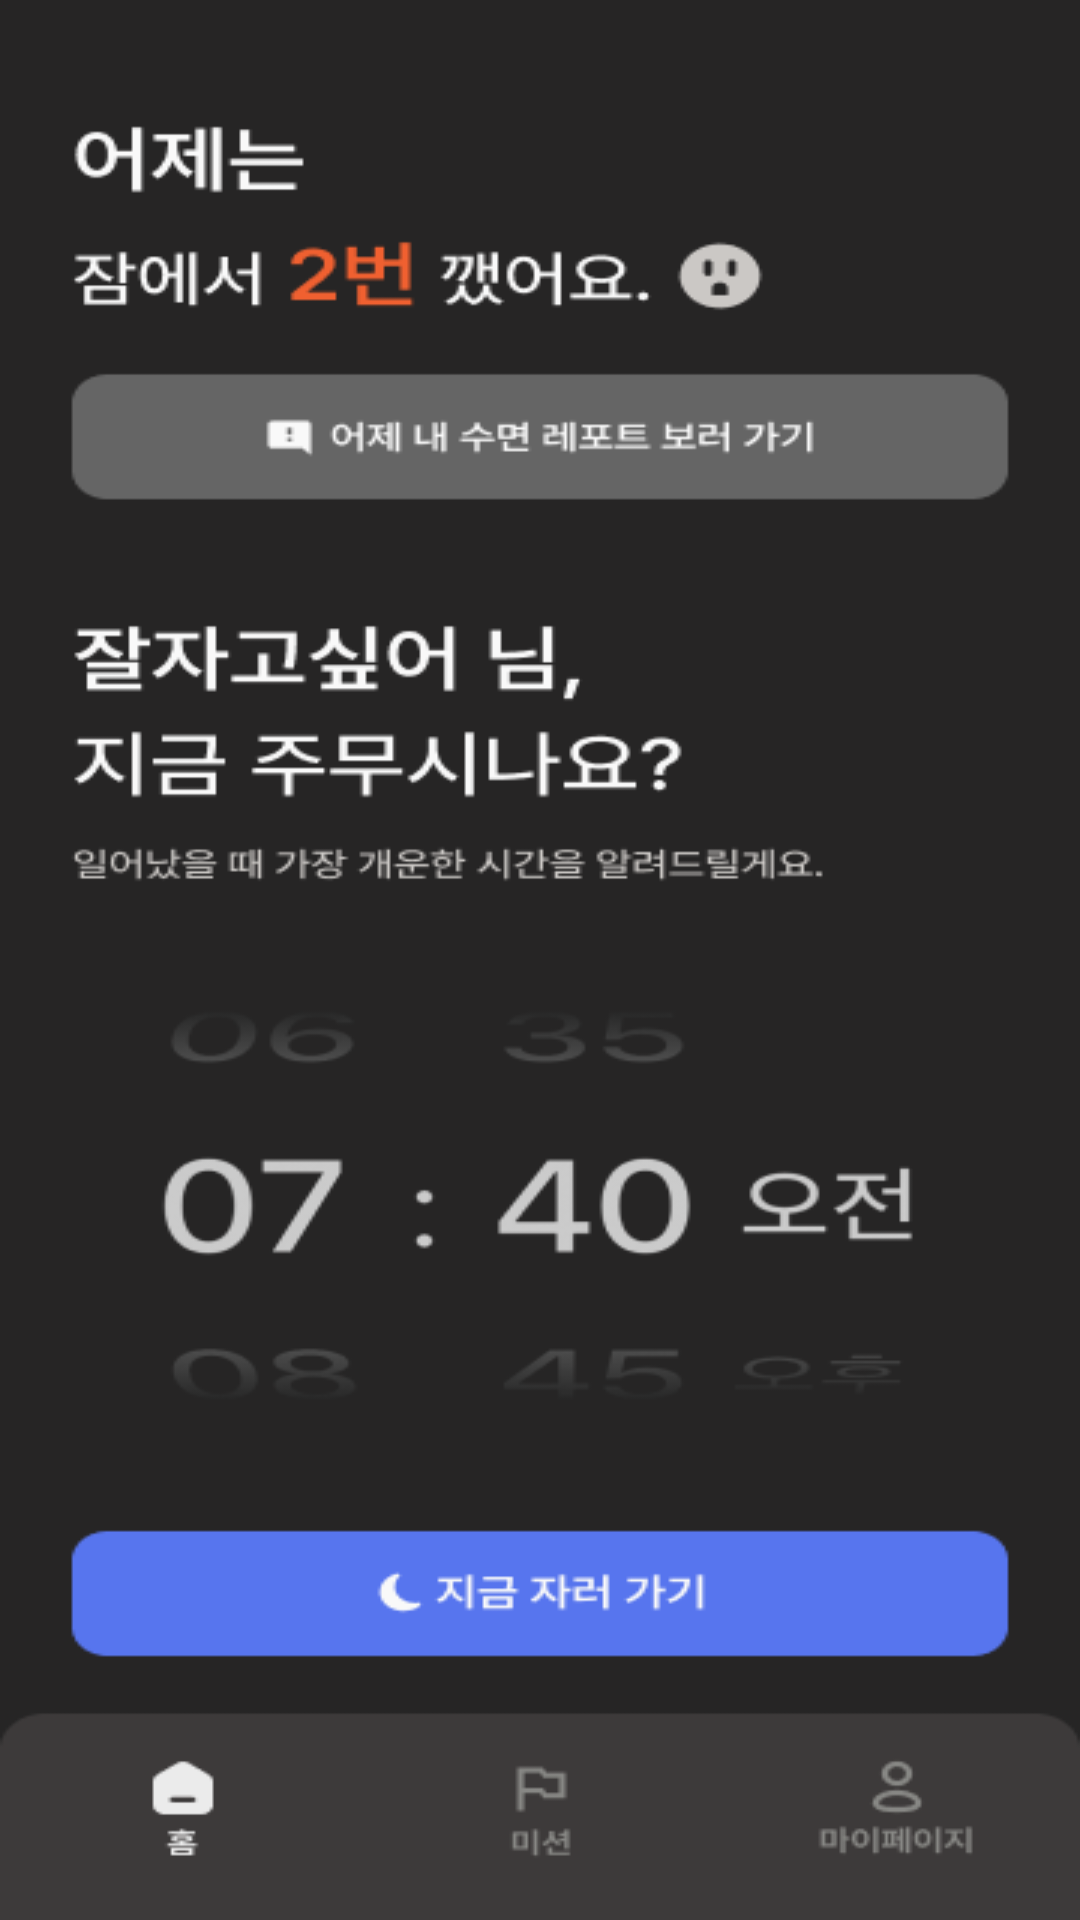

Reconstruct the res/layout file that produces this screen, plus the resources it refers to.
<!-- AndroidManifest.xml: application theme Theme.SleeperDemo -->
<!-- res/layout/activity_main2.xml -->
<?xml version="1.0" encoding="utf-8"?>
<LinearLayout xmlns:android="http://schemas.android.com/apk/res/android"
    xmlns:app="http://schemas.android.com/apk/res-auto"
    xmlns:tools="http://schemas.android.com/tools"
    android:layout_width="match_parent"
    android:layout_height="match_parent"
    android:orientation="vertical"
    android:background="@drawable/main_1"
    android:id="@+id/mainClick2"
    tools:context=".MainActivity2">
</LinearLayout>
<!-- resources referenced by this layout -->
<resources>
  <!-- drawable main_1: png bitmap (drawable-v24, 31484 bytes) -->
  <style name="Theme.SleeperDemo" parent="Theme.MaterialComponents.DayNight.DarkActionBar">
          
          <item name="colorPrimary">@color/gray700</item>
          <item name="colorPrimaryVariant">@color/gray700</item>
          <item name="colorOnPrimary">@color/white</item>
          
          <item name="colorSecondary">@color/gray700</item>
          <item name="colorSecondaryVariant">@color/gray700</item>
          <item name="colorOnSecondary">@color/black</item>
          
          <item name="android:statusBarColor">?attr/colorPrimaryVariant</item>
          
          <item name="windowNoTitle"> true </item>
          <item name="android:windowFullscreen">true</item>
      </style>
  <color name="gray700">#FF252525</color>
  <color name="white">#FFFFFFFF</color>
  <color name="black">#FF000000</color>
</resources>
